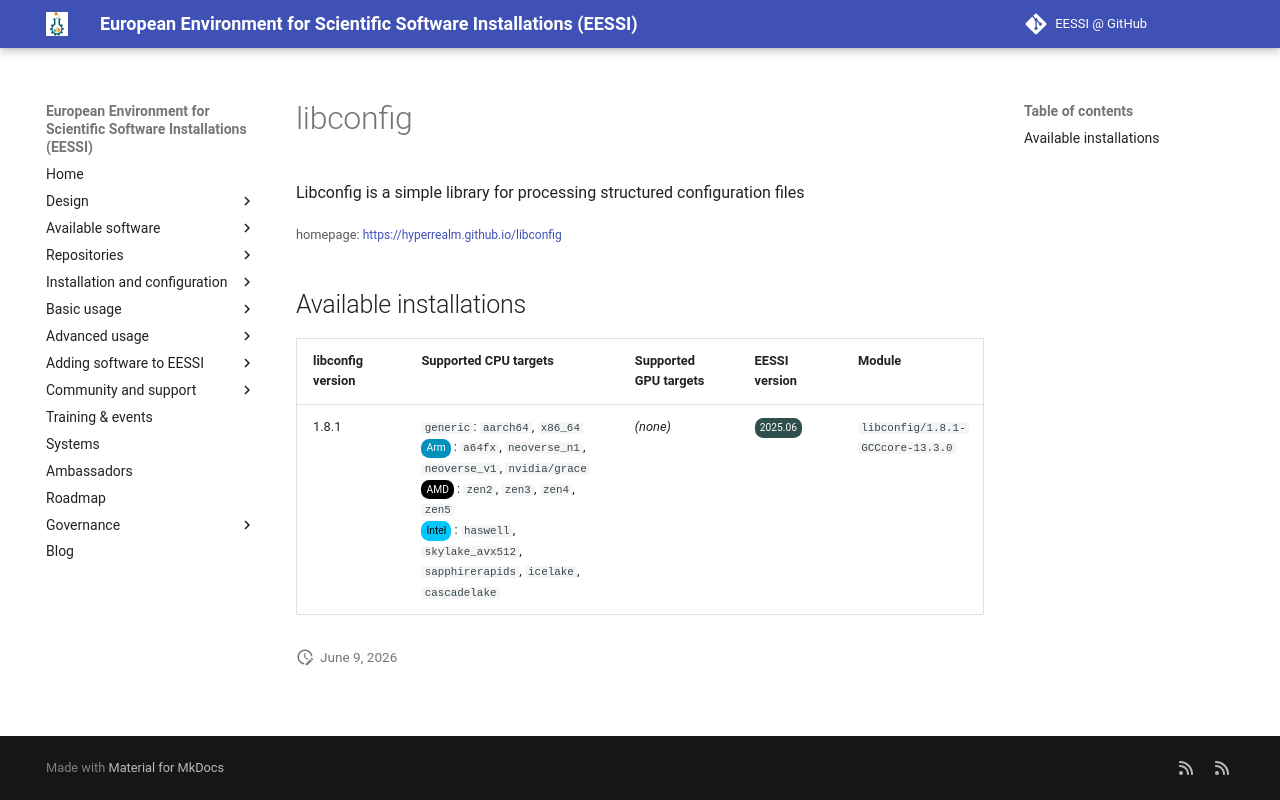

repository: EESSI/docs · page: available_software/detail/libconfig/index.html · generator: mkdocs

---
json_ld:
  '@context': https://schema.org
  '@type': SoftwareApplication
  applicationCategory: DeveloperApplication
  description: Libconfig is a simple library for processing structured configuration
    files
  license: Not confirmed
  name: libconfig
  offers:
    '@type': Offer
    price: 0
  operatingSystem: LINUX
  review:
    '@type': Review
    author:
      '@type': Organization
      name: EESSI
    reviewBody: Application has been successfully made available on all architectures
      supported by EESSI
    reviewRating:
      '@type': Rating
      ratingValue: 5
  softwareRequirements: See https://www.eessi.io/docs/ for how to make EESSI available
    on your system
  softwareVersion: '[''1.8.1'']'
  url: https://hyperrealm.github.io/libconfig
---
# libconfig


Libconfig is a simple library for processing structured configuration files

<small>homepage: </small><span class="software-link">[https://hyperrealm.github.io/libconfig](https://hyperrealm.github.io/libconfig)</span>

## Available installations


|libconfig version|Supported CPU targets|Supported GPU targets|EESSI version|Module|
| --- | --- | --- | --- | --- |
|1.8.1|`generic`: `aarch64`, `x86_64`<br/><span class="software-cpu-arm">Arm</span>: `a64fx`, `neoverse_n1`, `neoverse_v1`, `nvidia/grace`<br/><span class="software-cpu-amd">AMD</span>: `zen2`, `zen3`, `zen4`, `zen5`<br/><span class="software-cpu-intel">Intel</span>: `haswell`, `skylake_avx512`, `sapphirerapids`, `icelake`, `cascadelake`<br/>|*(none)*|<span class="software-eessi-version-202506">2025.06</span>|`libconfig/1.8.1-GCCcore-13.3.0`|
